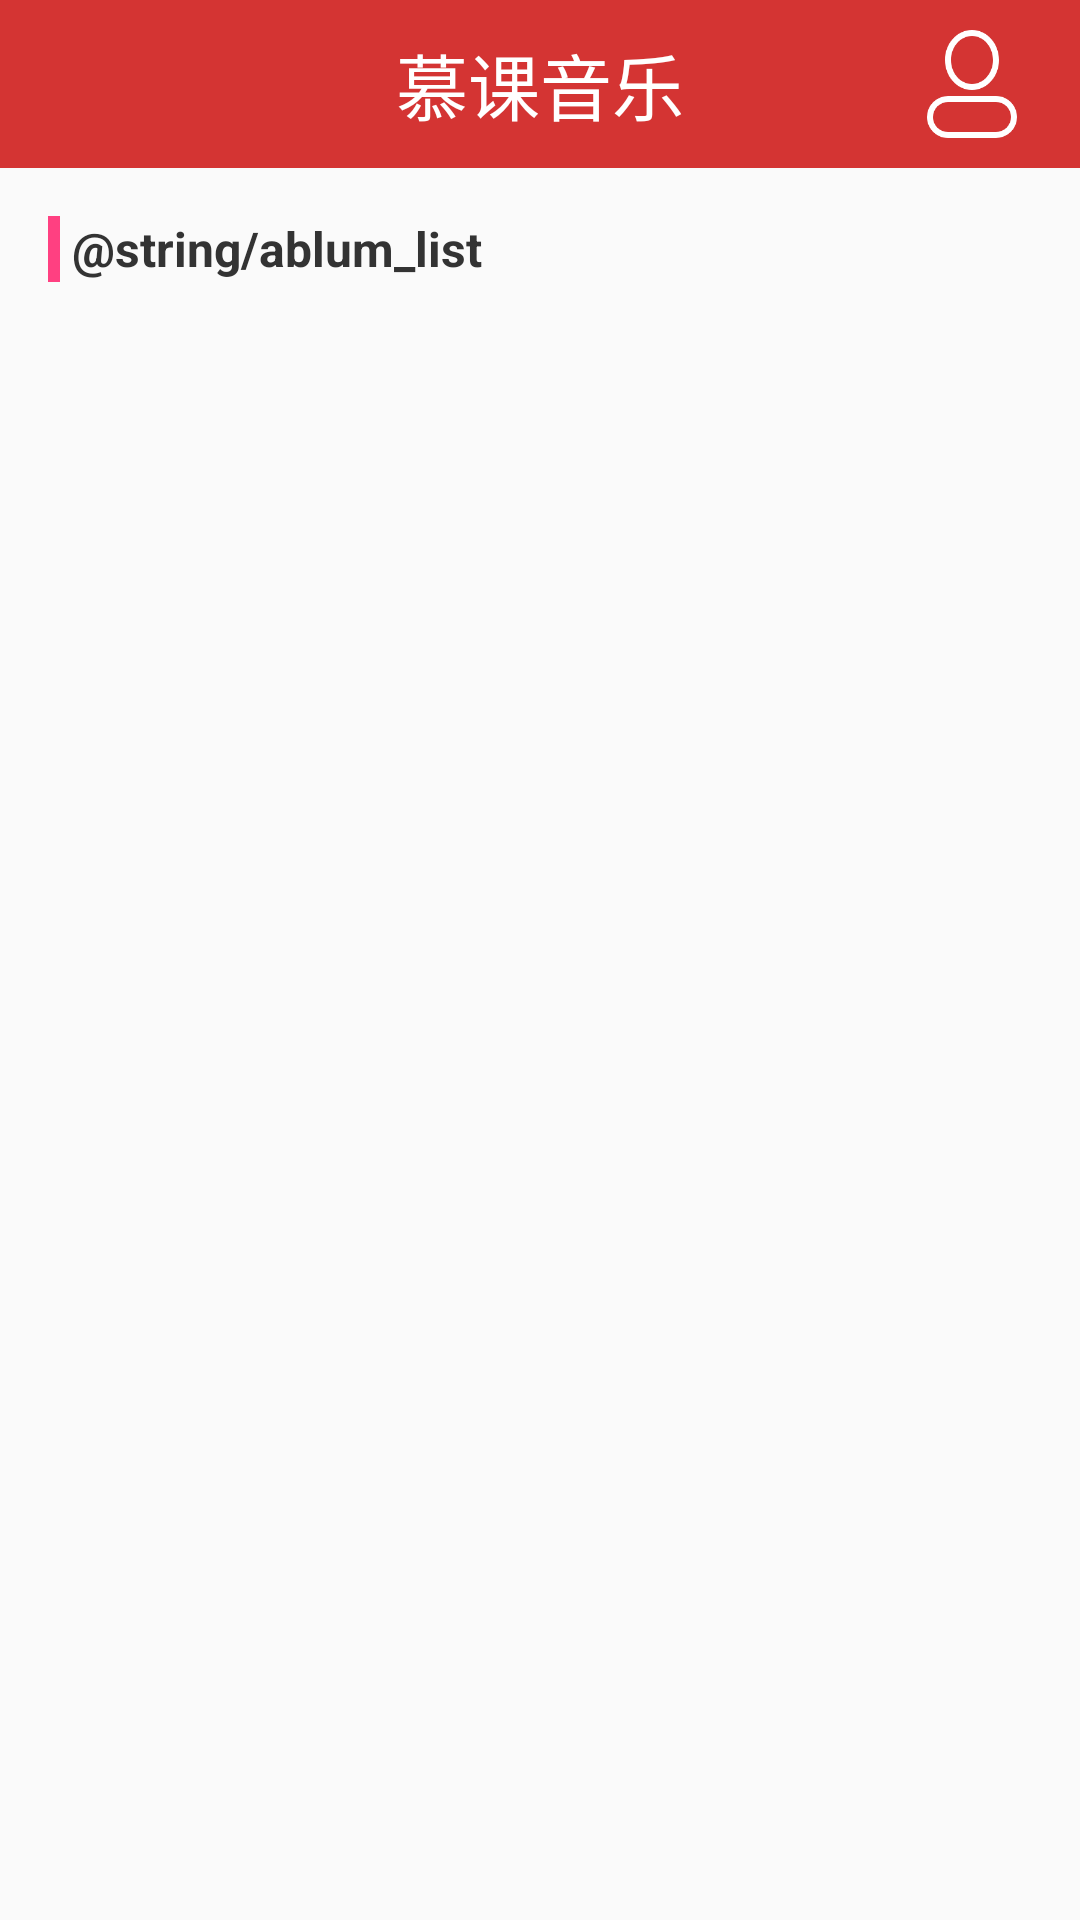

Produce the Android XML layout that renders to this screen, including the resource entries it uses.
<!-- AndroidManifest.xml: application theme AppTheme -->
<!-- res/layout/activity_ablum.xml -->
<?xml version="1.0" encoding="utf-8"?>
<LinearLayout xmlns:android="http://schemas.android.com/apk/res/android"
    xmlns:app="http://schemas.android.com/apk/res-auto"
    xmlns:tools="http://schemas.android.com/tools"
    android:layout_width="match_parent"
    android:layout_height="match_parent"
    android:orientation="vertical"
    tools:context=".activities.AblumActivity">

    <include layout="@layout/nav_bar"/>

    <LinearLayout
        android:layout_width="match_parent"
        android:layout_height="wrap_content"
        android:orientation="horizontal"
        android:layout_gravity="center_vertical"
        android:layout_marginStart="@dimen/marginSize"
        android:layout_marginBottom="@dimen/marginSize"
        android:layout_marginTop="@dimen/marginSize">

        <View
            android:layout_width="@dimen/lineWidth"
            android:layout_height="@dimen/lineHeight"
            android:background="@color/colorAccent"/>

        <TextView
            android:layout_marginStart="@dimen/lineWidth"
            android:layout_width="wrap_content"
            android:layout_height="wrap_content"
            android:text="@string/ablum_list"
            android:textSize="@dimen/middleSize"
            android:textStyle="bold"
            android:textColor="@color/mainTextColor"/>

    </LinearLayout>

    <android.support.v7.widget.RecyclerView
        android:id="@+id/recycler_list"
        android:layout_width="match_parent"
        android:layout_height="wrap_content"/>

</LinearLayout>
<!-- res/layout/nav_bar.xml (included above) -->
<?xml version="1.0" encoding="utf-8"?>
<FrameLayout
    xmlns:android="http://schemas.android.com/apk/res/android"
    android:layout_width="match_parent"
    android:layout_height="@dimen/navBarHeight"
    android:background="@color/mainColor"
    android:paddingLeft="@dimen/marginSize"
    android:paddingRight="@dimen/marginSize">

    <ImageView
        android:id="@+id/left_image"
        android:layout_width="@dimen/backSize"
        android:layout_height="@dimen/backSize"
        android:layout_gravity="center_vertical"
        android:contentDescription="@string/text_describe"
        android:src="@mipmap/ic_back" />

    <TextView
        android:id="@+id/title_text"
        android:layout_width="wrap_content"
        android:layout_height="wrap_content"
        android:text="@string/nav_title"
        android:textColor="@color/white"
        android:textSize="@dimen/titleTextSize"
        android:layout_gravity="center"/>

    <ImageView
        android:id="@+id/right_image"
        android:contentDescription="@string/text_describe"
        android:layout_width="@dimen/backSize"
        android:layout_height="@dimen/backSize"
        android:layout_gravity="center_vertical|end"
        android:src="@mipmap/ic_mine"/>

</FrameLayout>
<!-- resources referenced by this layout -->
<resources>
  <color name="colorAccent">#FF4081</color>
  <color name="mainColor">#d43433</color>
  <color name="mainTextColor">#333333</color>
  <color name="white">#ffffff</color>
  <dimen name="backSize">40dp</dimen>
  <dimen name="lineHeight">22dp</dimen>
  <dimen name="lineWidth">4dp</dimen>
  <dimen name="marginSize">16dp</dimen>
  <dimen name="middleSize">16sp</dimen>
  <dimen name="navBarHeight">56dp</dimen>
  <dimen name="titleTextSize">24sp</dimen>
  <!-- mipmap ic_mine: png bitmap (mipmap-hdpi, 6171 bytes) -->
  <string name="nav_title">慕课音乐</string>
  <string name="text_describe">back</string>
  <style name="AppTheme" parent="Base.Theme.AppCompat.Light.DarkActionBar">
          
          <item name="colorPrimary">@color/colorPrimary</item>
          <item name="colorPrimaryDark">@color/mainColor</item>    
          <item name="colorAccent">@color/colorAccent</item>
           
  
          
          <item name="android:windowAnimationStyle">@style/AnimationActivity</item>
      </style>
  <color name="colorPrimary">#3F51B5</color>
  <style name="AnimationActivity" parent="android:Animation.Activity">
          
          <item name="android:activityOpenEnterAnimation">@anim/open_enter</item>
          
          <item name="android:activityOpenExitAnimation">@anim/open_exit</item>
          
          <item name="android:activityCloseExitAnimation">@anim/close_exit</item>
          
          <item name="android:activityCloseEnterAnimation">@anim/close_enter</item>
      </style>
</resources>
